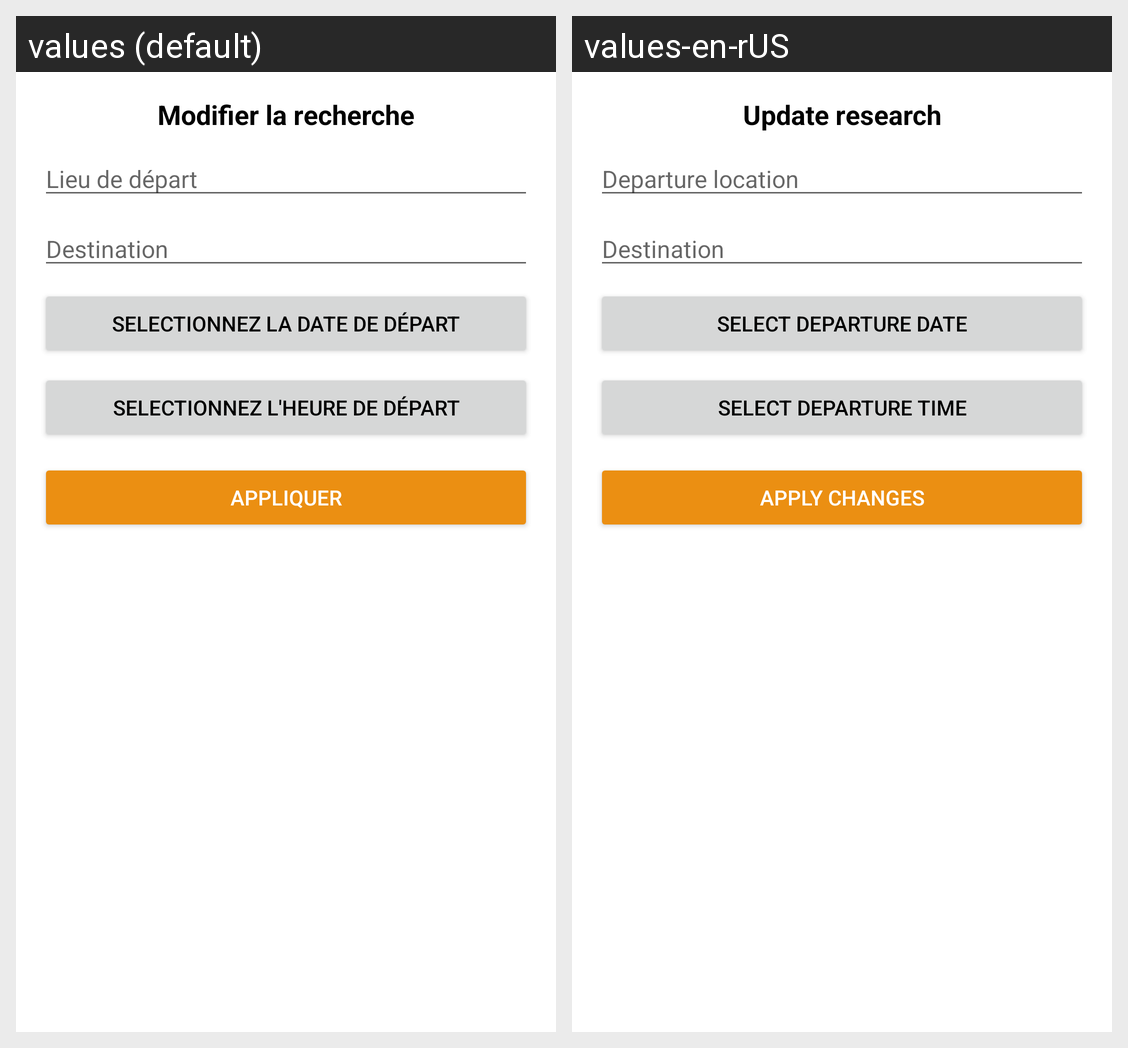

Translations of the strings shown on this Android screen, per locale in the grid:
Android screen res/layout/dialog_modifier_recherche.xml rendered under 2 locales, left to right: values (default), values-en-rUS. Device: Nexus 5 (rendered at 1080×1920; each locale shown at half size, 540×960, under a caption strip naming it); theme Theme.Train.
Strings drawn on this screen, with the default value and each locale's value (text and hints the layout hard-codes, and strings that could not be matched under every locale, appear in the picture but are not listed):

update_researche
  values: Modifier la recherche
  values-en-rUS: Update research

select_depart
  values: Lieu de départ
  values-en-rUS: Departure location

select_arrivee
  values: Destination
  values-en-rUS: Destination

select_departure_date
  values: Selectionnez la date de départ
  values-en-rUS: Select departure date

select_departure_time
  values: Selectionnez l'heure de départ
  values-en-rUS: Select departure time

apply_changes
  values: Appliquer
  values-en-rUS: Apply changes
